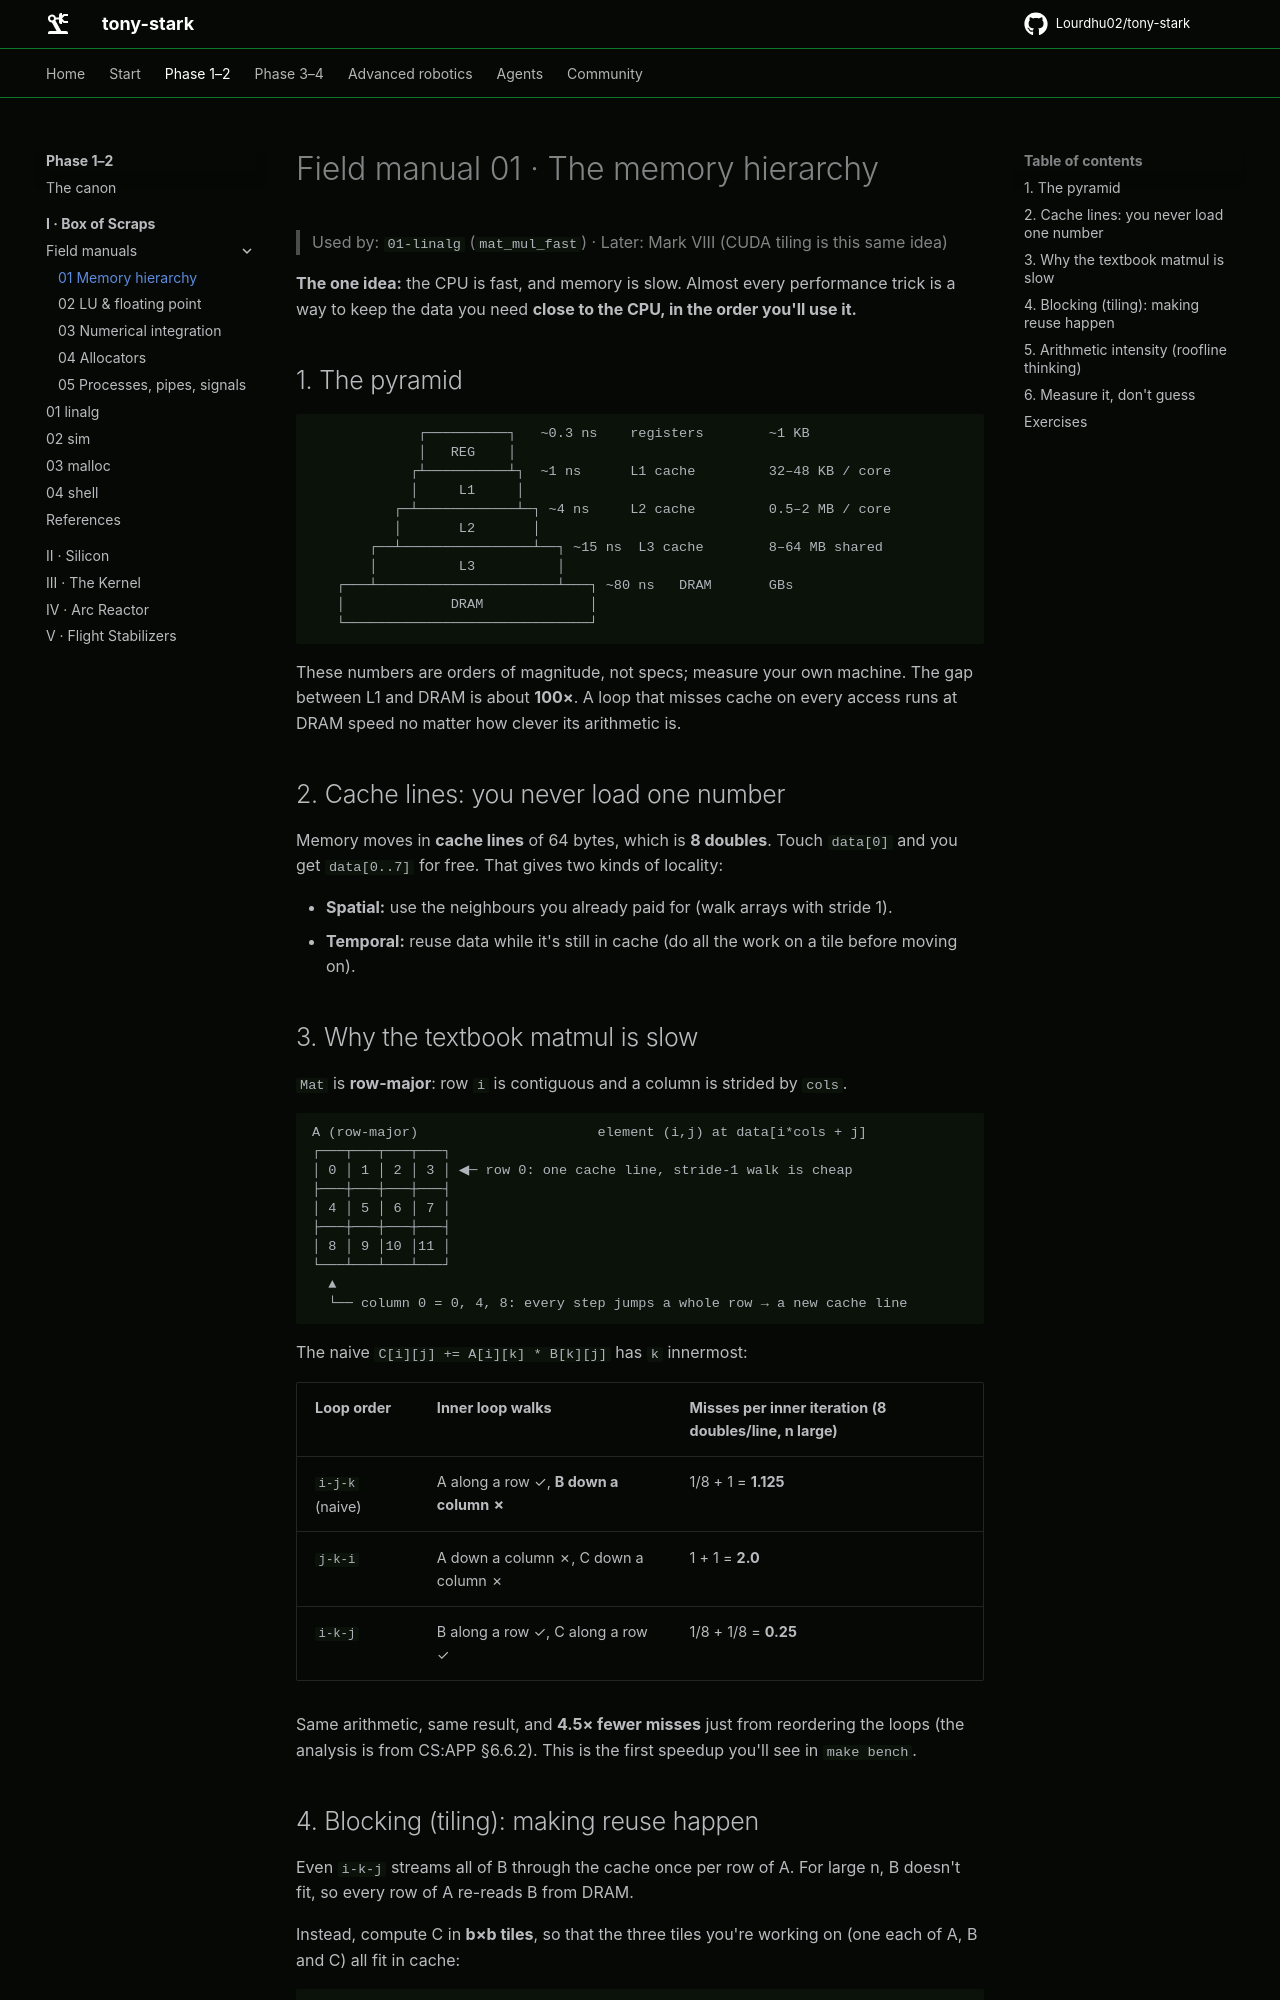

repository: Lourdhu02/tony-stark · page: marks/mark-01-box-of-scraps/notes/01-memory-hierarchy/index.html · generator: mkdocs

# Field manual 01 · The memory hierarchy

> Used by: `01-linalg` (`mat_mul_fast`) · Later: Mark VIII (CUDA tiling is this same idea)

**The one idea:** the CPU is fast, and memory is slow. Almost every performance trick is a way to keep the data you need **close to the CPU, in the order you'll use it.**

## 1. The pyramid

```text
             ┌──────────┐   ~0.3 ns    registers        ~1 KB
             │   REG    │
            ┌┴──────────┴┐  ~1 ns      L1 cache         32–48 KB / core
            │     L1     │
          ┌─┴────────────┴─┐ ~4 ns     L2 cache         0.5–2 MB / core
          │       L2       │
       ┌──┴────────────────┴──┐ ~15 ns  L3 cache        8–64 MB shared
       │          L3          │
   ┌───┴──────────────────────┴───┐ ~80 ns   DRAM       GBs
   │             DRAM             │
   └──────────────────────────────┘
```

These numbers are orders of magnitude, not specs; measure your own machine. The gap between L1 and DRAM is about **100×**. A loop that misses cache on every access runs at DRAM speed no matter how clever its arithmetic is.

## 2. Cache lines: you never load one number

Memory moves in **cache lines** of 64 bytes, which is **8 doubles**. Touch `data[0]` and you get `data[0..7]` for free. That gives two kinds of locality:

- **Spatial:** use the neighbours you already paid for (walk arrays with stride 1).
- **Temporal:** reuse data while it's still in cache (do all the work on a tile before moving on).

## 3. Why the textbook matmul is slow

`Mat` is **row-major**: row `i` is contiguous and a column is strided by `cols`.

```text
A (row-major)                      element (i,j) at data[i*cols + j]
┌───┬───┬───┬───┐
│ 0 │ 1 │ 2 │ 3 │ ◀─ row 0: one cache line, stride-1 walk is cheap
├───┼───┼───┼───┤
│ 4 │ 5 │ 6 │ 7 │
├───┼───┼───┼───┤
│ 8 │ 9 │10 │11 │
└───┴───┴───┴───┘
  ▲
  └── column 0 = 0, 4, 8: every step jumps a whole row → a new cache line
```

The naive `C[i][j] += A[i][k] * B[k][j]` has `k` innermost:

| Loop order | Inner loop walks | Misses per inner iteration (8 doubles/line, n large) |
|---|---|---|
| `i-j-k` (naive) | A along a row ✓, **B down a column ✗** | 1/8 + 1 = **1.125** |
| `j-k-i` | A down a column ✗, C down a column ✗ | 1 + 1 = **2.0** |
| `i-k-j` | B along a row ✓, C along a row ✓ | 1/8 + 1/8 = **0.25** |

Same arithmetic, same result, and **4.5× fewer misses** just from reordering the loops (the analysis is from CS:APP §6.6.2). This is the first speedup you'll see in `make bench`.
